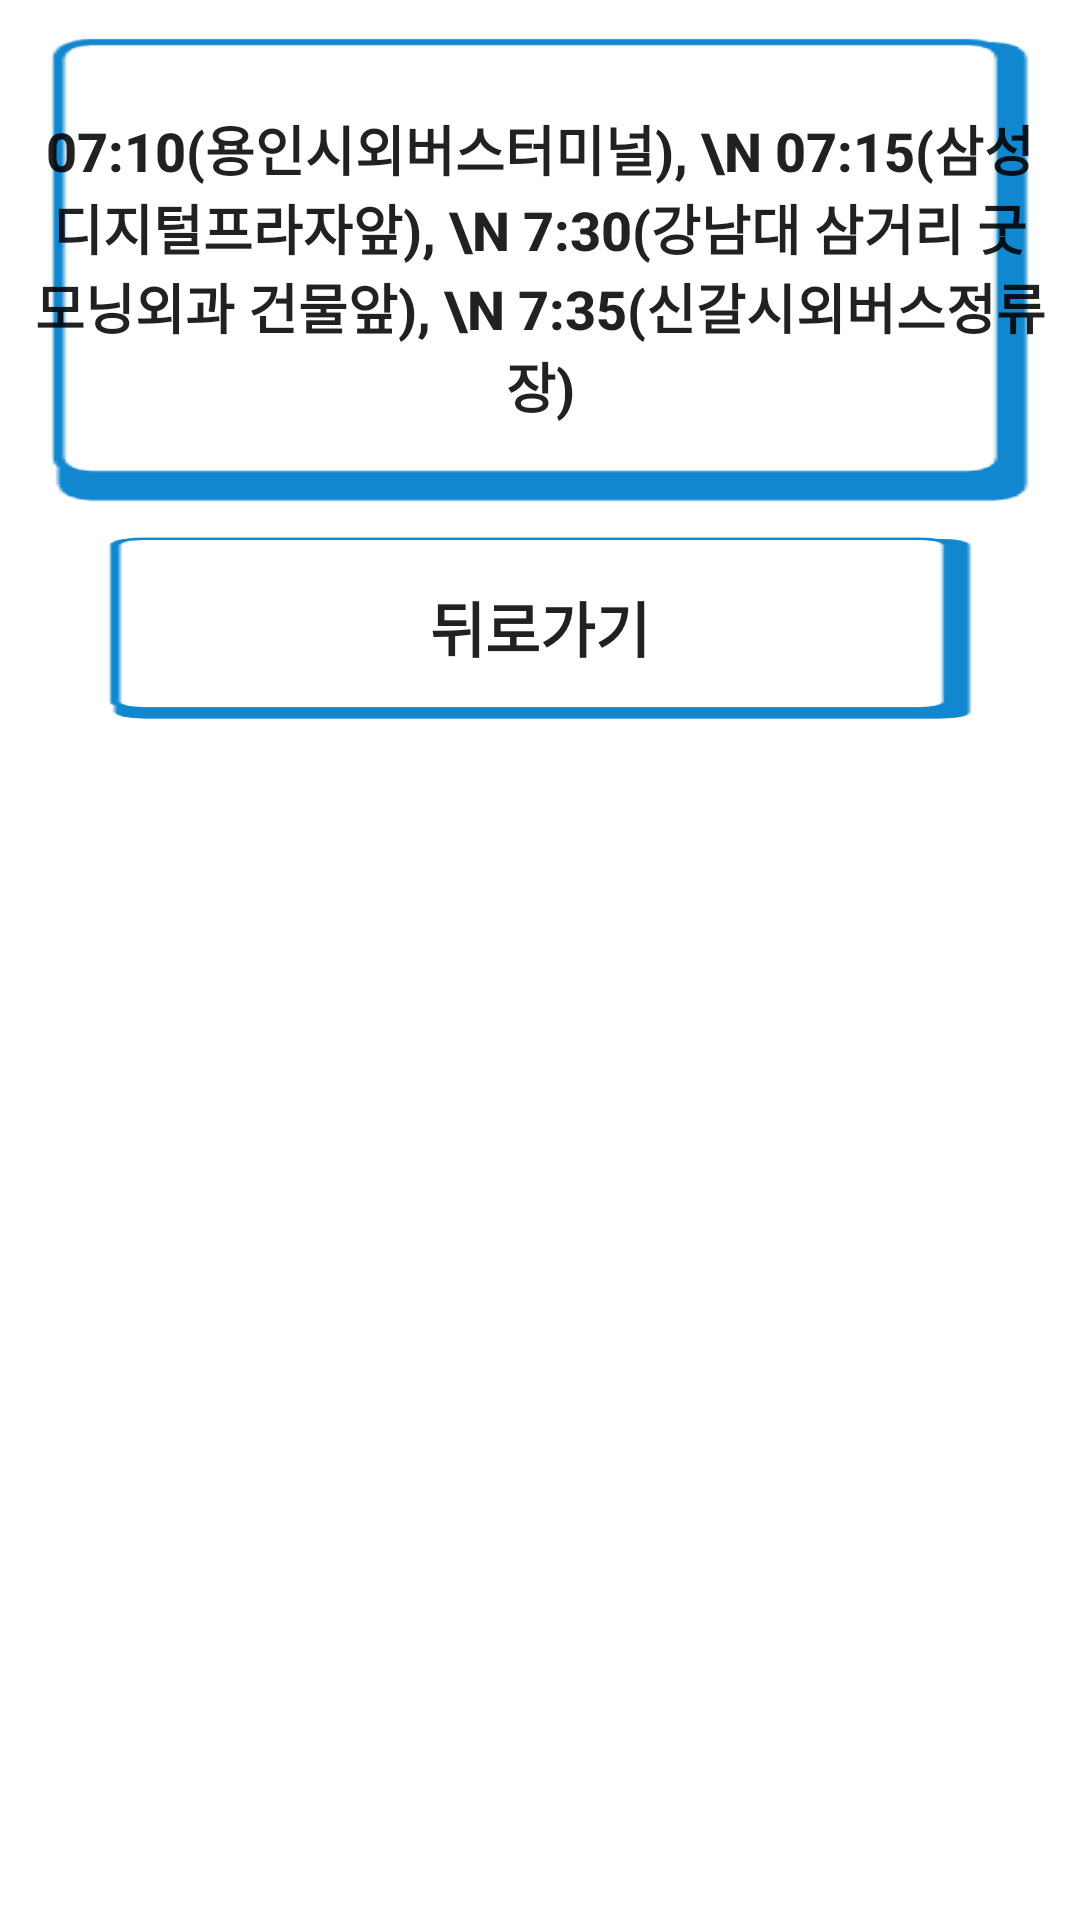

Layout XML and referenced resources for this Android screen:
<!-- AndroidManifest.xml: application theme Theme.Login_Project -->
<!-- res/layout/activity_yongin_go.xml -->
<?xml version="1.0" encoding="utf-8"?>
<androidx.constraintlayout.widget.ConstraintLayout xmlns:android="http://schemas.android.com/apk/res/android"
    xmlns:app="http://schemas.android.com/apk/res-auto"
    xmlns:tools="http://schemas.android.com/tools"
    android:layout_width="match_parent"
    android:layout_height="match_parent"
    tools:context=".bus_go.YonginGoActivity">

    <android.widget.Button
        android:id="@+id/YonginGo1"
        android:layout_width="341dp"
        android:layout_height="158dp"
        android:layout_margin="10dp"
        android:layout_marginTop="16dp"
        android:background="@drawable/mainbtn2"
        android:text="07:10(용인시외버스터미널), \n 07:15(삼성디지털프라자앞), \n 7:30(강남대 삼거리 굿모닝외과 건물앞), \n 7:35(신갈시외버스정류장)"
        android:textSize="18dp"
        android:textStyle="bold"
        app:layout_constraintEnd_toEndOf="parent"
        app:layout_constraintStart_toStartOf="parent"
        app:layout_constraintTop_toTopOf="parent" />

    <android.widget.Button
        android:id="@+id/back_button17"
        android:layout_width="301dp"
        android:layout_height="62dp"
        android:layout_margin="10dp"
        android:layout_marginTop="16dp"
        android:background="@drawable/mainbtn2"
        android:text="뒤로가기"
        android:textSize="20dp"
        android:textStyle="bold"
        app:layout_constraintEnd_toEndOf="parent"
        app:layout_constraintStart_toStartOf="parent"
        app:layout_constraintTop_toBottomOf="@+id/YonginGo1" />

</androidx.constraintlayout.widget.ConstraintLayout>
<!-- resources referenced by this layout -->
<resources>
  <!-- drawable mainbtn2: png bitmap (drawable, 2230 bytes) -->
  <style name="Theme.Login_Project" parent="Theme.MaterialComponents.DayNight.DarkActionBar">
          <item name="windowNoTitle">true</item>
          
          <item name="colorPrimary">@color/purple_500</item>
          <item name="colorPrimaryVariant">@color/purple_700</item>
          <item name="colorOnPrimary">@color/white</item>
          
          <item name="colorSecondary">@color/teal_200</item>
          <item name="colorSecondaryVariant">@color/teal_700</item>
          <item name="colorOnSecondary">@color/black</item>
          
          <item name="android:statusBarColor">?attr/colorPrimaryVariant</item>
          
      </style>
  <!-- not gathered from this repository: default colours our renderer supplied (Android Studio template values) -->
  <color name="purple_500">#FF6200EE</color>
  <color name="purple_700">#FF3700B3</color>
  <color name="teal_200">#FF03DAC5</color>
  <color name="teal_700">#FF018786</color>
  <color name="black">#FF000000</color>
  <color name="white">#FFFFFFFF</color>
</resources>
